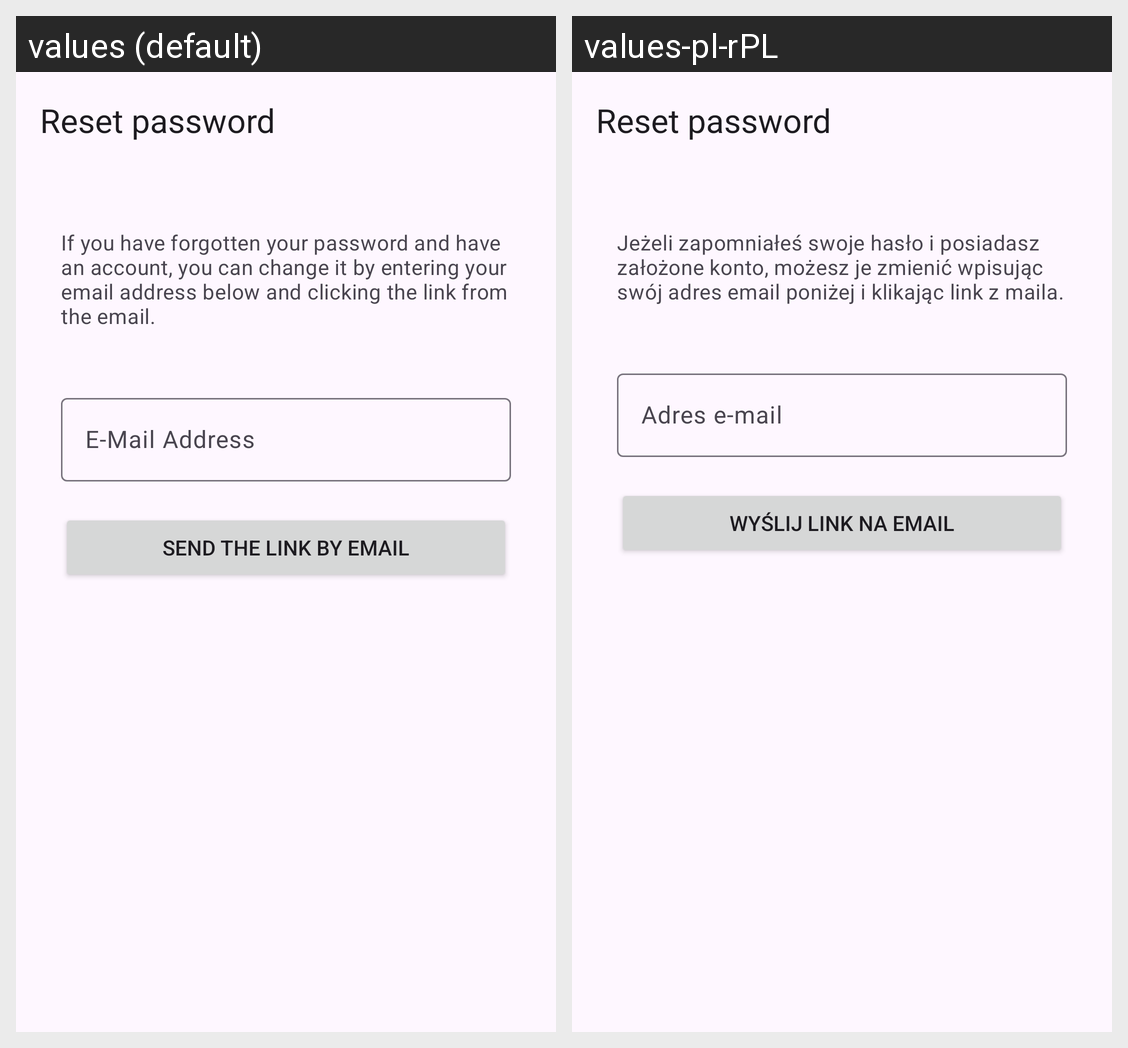

Translations of the strings shown on this Android screen, per locale in the grid:
Android screen res/layout/activity_reset_password_acitvity.xml rendered under 2 locales, left to right: values (default), values-pl-rPL. Device: Nexus 5 (rendered at 1080×1920; each locale shown at half size, 540×960, under a caption strip naming it); theme Theme.KeepCards.
Strings drawn on this screen, with the default value and each locale's value (text and hints the layout hard-codes, and strings that could not be matched under every locale, appear in the picture but are not listed):

reset_pass_desc
  values: If you have forgotten your password and have an account, you can change it by entering your email address below and clicking the link from the email.
  values-pl-rPL: Jeżeli zapomniałeś swoje hasło i posiadasz założone konto, możesz je zmienić wpisując swój adres email poniżej i klikając link z maila.

email
  values: E-Mail Address
  values-pl-rPL: Adres e-mail

reset_pass_send
  values: Send the link by email
  values-pl-rPL: Wyślij link na email
